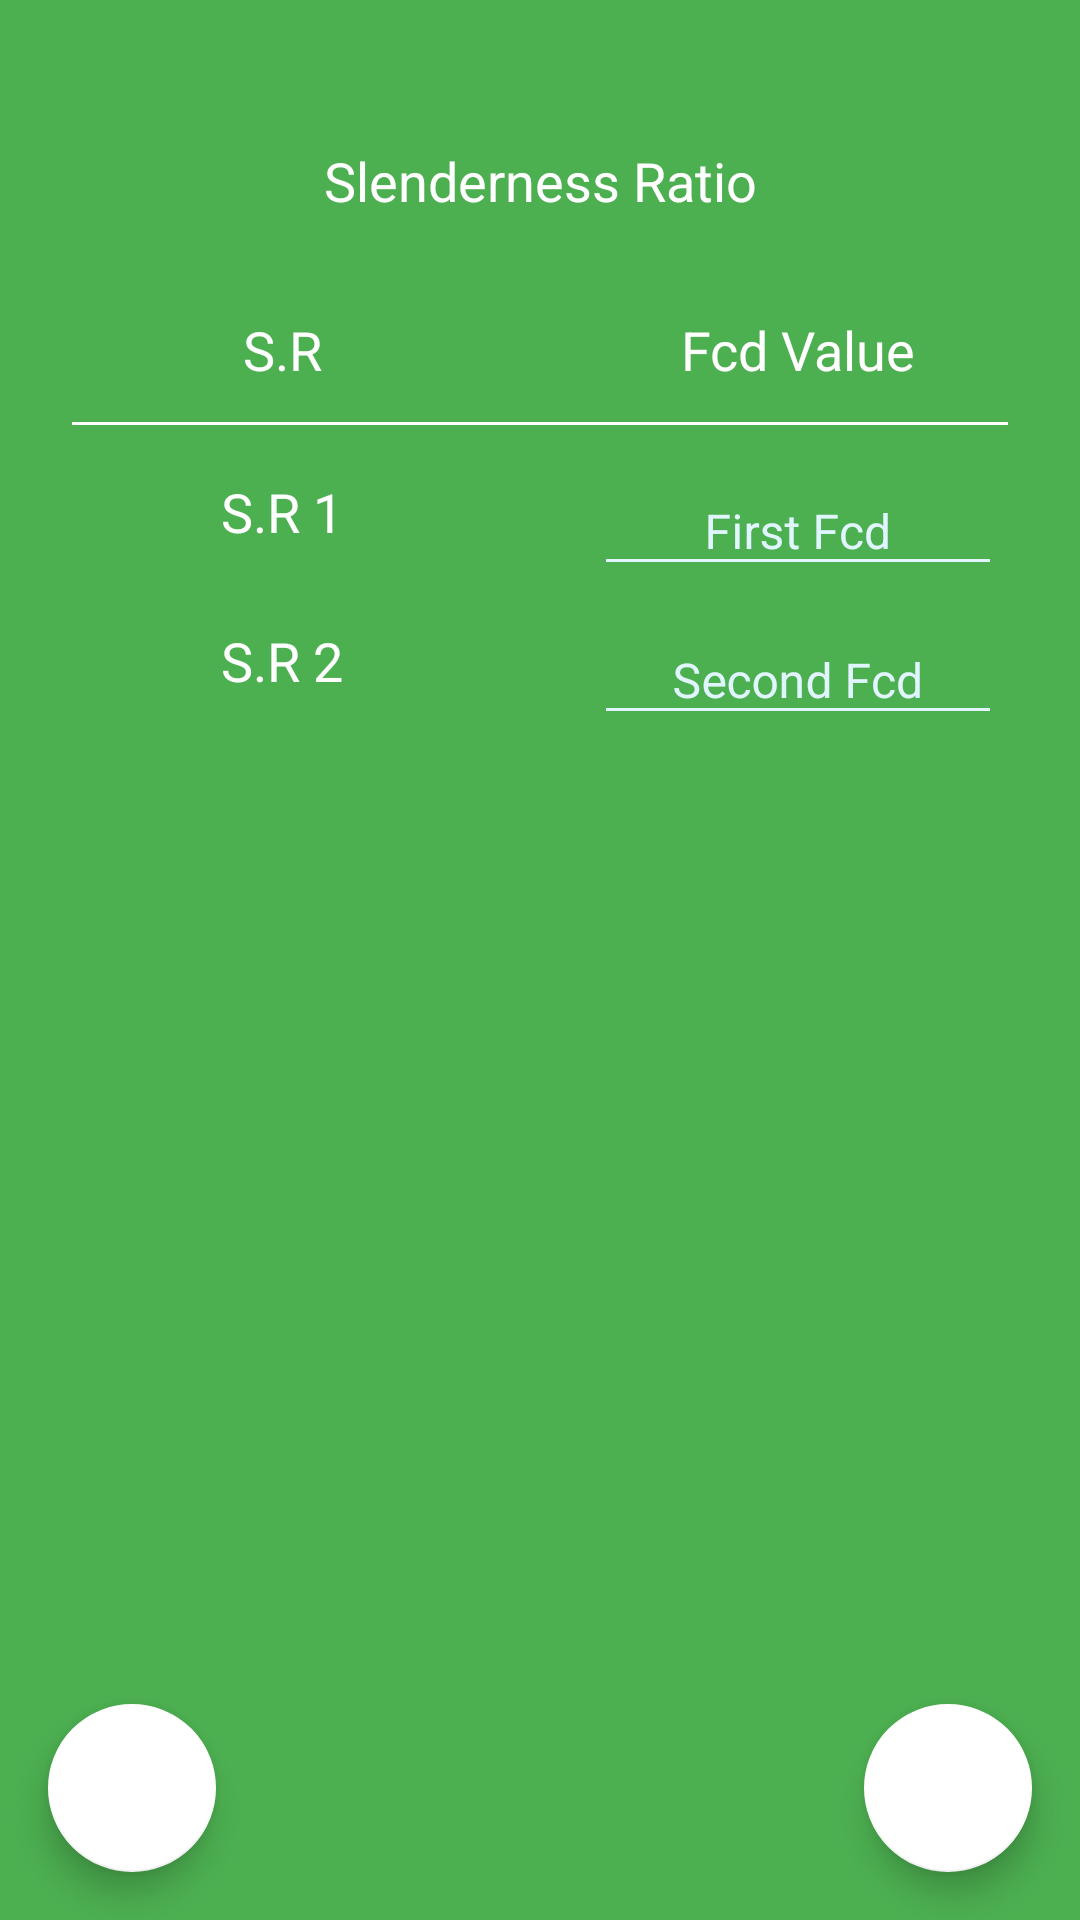

Reconstruct the res/layout file that produces this screen, plus the resources it refers to.
<!-- AndroidManifest.xml: application theme AppTheme -->
<!-- res/layout/c_fragment_three.xml -->
<android.support.constraint.ConstraintLayout xmlns:android="http://schemas.android.com/apk/res/android"
    xmlns:app="http://schemas.android.com/apk/res-auto"
    xmlns:tools="http://schemas.android.com/tools"
    android:layout_width="match_parent"
    android:layout_height="match_parent"
    android:background="@color/colorPrimary"
    tools:context=".ui.steel.members.compression.CompressionFragments.CFragmentThree">

    <TextView
        android:id="@+id/page_three_slenderness_ratio"
        style="@style/normalTextView"
        android:layout_width="match_parent"
        android:layout_height="wrap_content"
        android:layout_marginEnd="8dp"
        android:layout_marginStart="8dp"
        android:layout_marginTop="48dp"
        android:text="@string/SlendernessRatio"
        app:layout_constraintEnd_toEndOf="parent"
        app:layout_constraintHorizontal_bias="0.0"
        app:layout_constraintStart_toStartOf="parent"
        app:layout_constraintTop_toTopOf="parent" />

    <FrameLayout
        android:layout_width="match_parent"
        android:layout_height="wrap_content"
        android:layout_marginBottom="8dp"
        android:layout_marginEnd="8dp"
        android:layout_marginStart="8dp"
        android:layout_marginTop="8dp"
        app:layout_constraintBottom_toBottomOf="parent"
        app:layout_constraintEnd_toEndOf="parent"
        app:layout_constraintHorizontal_bias="0.0"
        app:layout_constraintStart_toStartOf="parent"
        app:layout_constraintTop_toTopOf="parent"
        app:layout_constraintVertical_bias="0.199">

        <LinearLayout
            android:layout_width="match_parent"
            android:layout_height="wrap_content"
            android:layout_gravity="center"
            android:orientation="vertical">

            <LinearLayout
                android:layout_width="match_parent"
                android:layout_height="match_parent"
                android:layout_weight="1"
                android:gravity="center"
                android:orientation="horizontal">

                <TextView
                    style="@style/normalTextView"
                    android:layout_width="match_parent"
                    android:layout_height="wrap_content"
                    android:layout_weight="1"
                    android:text="S.R" />

                <TextView
                    style="@style/normalTextView"
                    android:layout_width="match_parent"
                    android:layout_height="wrap_content"
                    android:layout_weight="1"
                    android:text="Fcd Value" />

            </LinearLayout>

            <View
                android:layout_width="match_parent"
                android:layout_height="1dp"
                android:layout_marginTop="12dp"
                android:layout_marginBottom="4dp"
                android:layout_marginStart="16dp"
                android:layout_marginEnd="16dp"
                android:layout_gravity="center"
                android:background="@color/colorWhite" />

            <LinearLayout
                android:layout_width="match_parent"
                android:layout_height="match_parent"
                android:layout_weight="1"
                android:gravity="center"
                android:orientation="horizontal">

                <TextView
                    style="@style/normalTextView"
                    android:id="@+id/s_r_1"
                    android:layout_width="match_parent"
                    android:layout_height="wrap_content"
                    android:layout_weight="1"
                    android:text="S.R 1" />

                <android.support.design.widget.TextInputLayout
                    android:layout_width="match_parent"
                    android:layout_height="wrap_content"
                    android:layout_marginEnd="18dp"
                    android:layout_marginStart="18dp"
                    android:layout_weight="1"
                    android:textColorHint="@color/colorGrey">

                    <EditText
                        android:id="@+id/fcd_1"
                        style="@style/EditText"
                        android:gravity="center"
                        android:hint="@string/first_fcd"
                        android:maxLength="5"
                        android:textColor="@color/colorWhite" />
                </android.support.design.widget.TextInputLayout>

            </LinearLayout>

            <LinearLayout
                android:layout_width="match_parent"
                android:layout_height="match_parent"
                android:layout_weight="1"
                android:gravity="center"
                android:orientation="horizontal">

                <TextView
                    android:id="@+id/s_r_2"
                    style="@style/normalTextView"
                    android:layout_width="match_parent"
                    android:layout_height="wrap_content"
                    android:layout_weight="1"
                    android:text="S.R 2" />

                <android.support.design.widget.TextInputLayout
                    android:layout_width="match_parent"
                    android:layout_height="wrap_content"
                    android:layout_marginEnd="18dp"
                    android:layout_marginStart="18dp"
                    android:layout_weight="1"
                    android:textColorHint="@color/colorGrey">

                    <EditText
                        android:id="@+id/fcd_2"
                        style="@style/EditText"
                        android:gravity="center"
                        android:hint="@string/second_fcd"
                        android:maxLength="5"
                        android:textColor="@color/colorWhite" />
                </android.support.design.widget.TextInputLayout>
            </LinearLayout>
        </LinearLayout>
    </FrameLayout>

    <android.support.design.widget.CoordinatorLayout
        android:layout_width="match_parent"
        android:id="@+id/compression_page_three_coordinator"
        android:layout_height="match_parent">

        <android.support.design.widget.FloatingActionButton
            android:id="@+id/C_three_FABNext"
            android:layout_width="56dp"
            android:layout_height="56dp"
            android:src="@drawable/ic_chevron_right_white_24dp"
            android:layout_margin="16dp"
            android:layout_gravity="end|bottom"/>

        <android.support.design.widget.FloatingActionButton
            android:id="@+id/C_three_FABPrevious"
            android:layout_width="56dp"
            android:layout_height="56dp"
            android:src="@drawable/ic_chevron_left_white_24dp"
            android:layout_margin="16dp"
            android:layout_gravity="bottom"/>
    </android.support.design.widget.CoordinatorLayout>


</android.support.constraint.ConstraintLayout>
<!-- resources referenced by this layout -->
<resources>
  <color name="colorGrey">#E1F5FE</color>
  <color name="colorPrimary">#4CAF50</color>
  <color name="colorWhite">#ffffff</color>
  <string name="SlendernessRatio">Slenderness Ratio</string>
  <string name="first_fcd">First Fcd</string>
  <string name="second_fcd">Second Fcd</string>
  <style name="EditText">
          <item name="android:backgroundTint">@color/colorGrey</item>
          <item name="android:textColor">@color/colorWhite</item>
          <item name="android:layout_height">wrap_content</item>
          <item name="android:textSize">16sp</item>
          <item name="android:inputType">numberDecimal</item>
          <item name="android:layout_width">match_parent</item>
      </style>
  <style name="normalTextView">
          <item name="android:layout_height">wrap_content</item>
          <item name="android:layout_width">match_parent</item>
          <item name="android:textSize">18sp</item>
          <item name="android:gravity">center</item>
          <item name="android:textAlignment">center</item>
          <item name="android:textColor">@color/colorWhite</item>
      </style>
  <style name="AppTheme" parent="Theme.AppCompat.Light.NoActionBar">
          
          <item name="colorPrimary">@color/colorPrimary</item>
          <item name="colorPrimaryDark">@color/colorPrimaryDark</item>
          <item name="colorAccent">@color/colorWhite</item>
      </style>
  <color name="colorPrimaryDark">#388E3C</color>
</resources>
